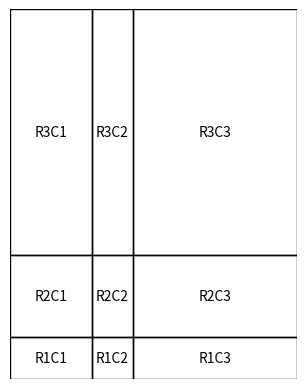

Write Python code to recreate this figure.
# Translated from <R script> by r2py v0.3.0
# Model: openrouter:google/gemma-4-31b-it  ScriptMap entities: 4

import pandas as pd
import numpy as np
import matplotlib.pyplot as plt

# r2py:entity:gt
class Unit:
    def __init__(self, values, units):
        self.values = np.array(values)
        self.units = np.array(units)

    def __repr__(self):
        return f"Unit(values={self.values}, units={self.units})"

class GTable:
    def __init__(self, widths=None, heights=None, respect=False, name="layout", rownames=None, colnames=None, vp=None):
        self.widths = widths
        self.heights = heights
        self.respect = respect
        self.name = name
        self.rownames = rownames
        self.colnames = colnames
        self.vp = vp
        self.layout = pd.DataFrame(columns=['t', 'l', 'b', 'r', 'z', 'clip', 'name'])

def gtable(widths=None, heights=None, respect=False, name="layout", rownames=None, colnames=None, vp=None):
    if widths is not None:
        if colnames is not None and len(colnames) != len(widths.values):
            raise ValueError("colnames must either be None or have the same length as widths")
    if heights is not None:
        if rownames is not None and len(rownames) != len(heights.values):
            raise ValueError("rownames must either be None or have the same length as heights")
    
    return GTable(widths=widths, heights=heights, respect=respect, name=name, rownames=rownames, colnames=colnames, vp=vp)

# r2py:entity:gtable_show_layout
def gtable_show_layout(gt):
    # Approximation of grid.show.layout for Python using matplotlib
    # This visualizes the widths and heights defined in the gtable
    fig, ax = plt.subplots()
    
    # Calculate relative sizes for visualization
    # 'null' in gtable acts as a flexible space. We assign it a base value of 1.
    def get_relative_sizes(units_obj):
        vals = units_obj.values
        unit_types = units_obj.units
        relative = []
        for v, u in zip(vals, unit_types):
            if u == 'null':
                relative.append(v)
            else:
                # Convert cm/inch to a rough relative scale for the plot
                scale = 1.0 if u == 'cm' else 2.54
                relative.append(v * scale)
        return np.array(relative)

    w_rel = get_relative_sizes(gt.widths)
    h_rel = get_relative_sizes(gt.heights)
    
    w_sum = sum(w_rel)
    h_sum = sum(h_rel)
    
    current_x = 0
    for i, w in enumerate(w_rel):
        current_y = 0
        for j, h in enumerate(h_rel):
            rect = plt.Rectangle((current_x, current_y), w, h, edgecolor='black', facecolor='none')
            ax.add_patch(rect)
            ax.text(current_x + w/2, current_y + h/2, f"R{j+1}C{i+1}", ha='center', va='center')
            current_y += h
        current_x += w

    ax.set_xlim(0, w_sum)
    ax.set_ylim(0, h_sum)
    ax.set_aspect('equal')
    plt.axis('off')
    plt.show()

# Translation of the example script
# r2py:entity:gt
gt = gtable(
    widths=Unit([1, 0.5, 2], ["null", "cm", "null"]),
    heights=Unit([0.2, 1, 3], ["inch", "null", "cm"])
)
# r2py:entity:gtable_show_layout
gtable_show_layout(gt)
